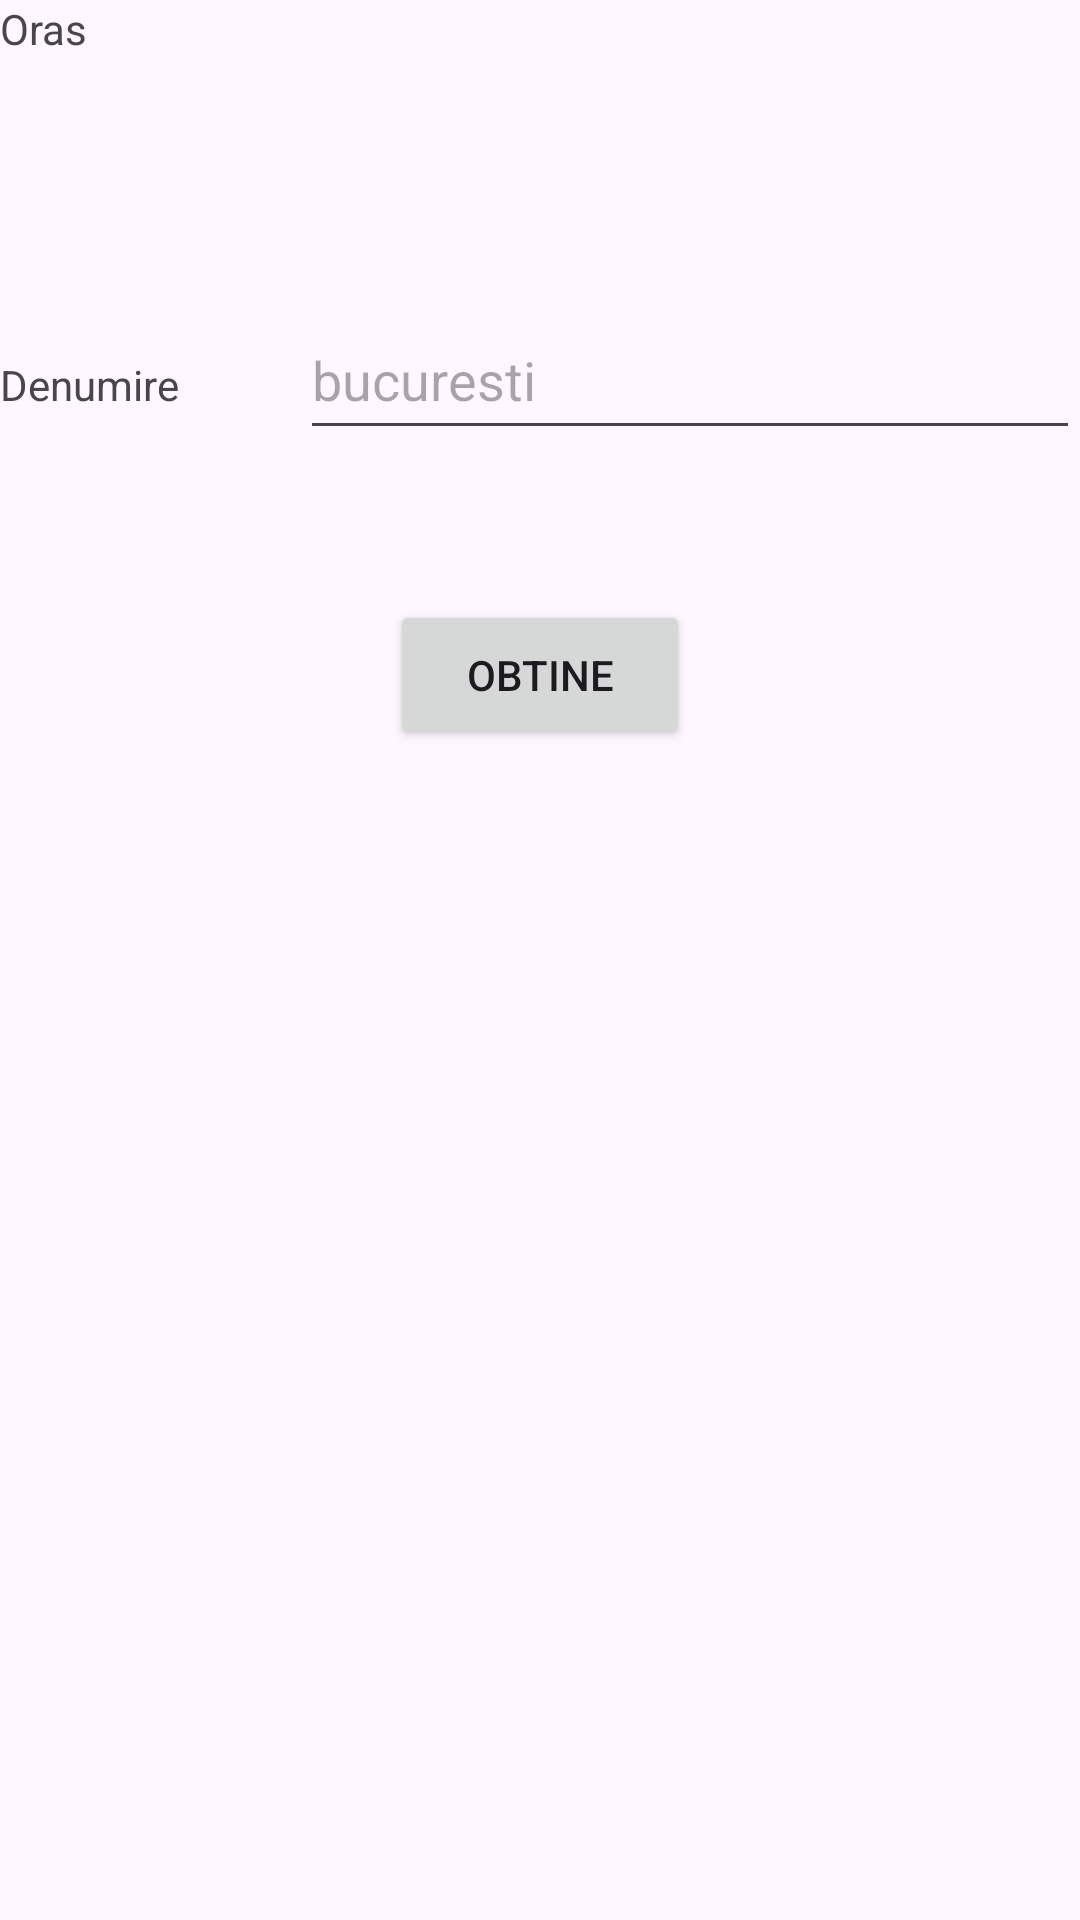

Write the Android layout XML for this screen, with the resource values it uses.
<!-- AndroidManifest.xml: application theme Theme.AndroidTest5 -->
<!-- res/layout/activity_city.xml -->
<?xml version="1.0" encoding="utf-8"?>
<LinearLayout xmlns:android="http://schemas.android.com/apk/res/android"
    xmlns:app="http://schemas.android.com/apk/res-auto"
    xmlns:tools="http://schemas.android.com/tools"
    android:id="@+id/main"
    android:layout_width="match_parent"
    android:layout_height="match_parent"
    android:orientation="vertical"
    tools:context=".CityActivity">

    <LinearLayout
        android:layout_width="match_parent"
        android:layout_height="100dp">

        <TextView
            android:layout_width="match_parent"
            android:layout_height="50dp"
            android:text="Oras">

        </TextView>
    </LinearLayout>

    <LinearLayout
        android:layout_width="match_parent"
        android:layout_height="100dp">

        <TextView
            android:layout_width="100dp"
            android:layout_height="50dp"
            android:text="Denumire">

        </TextView>
        <EditText
            android:layout_width="match_parent"
            android:layout_height="50dp"
            android:hint="bucuresti"
            android:id="@+id/cityET">

        </EditText>
    </LinearLayout>

    <Button
        android:layout_width="100dp"
        android:layout_height="50dp"
        android:text="Obtine"
        android:layout_gravity="center"
        android:id="@+id/obtineBtn"
        >

    </Button>

    <TextView
        android:layout_width="match_parent"
        android:layout_height="50dp"
        android:textStyle="bold"
        android:textSize="20dp"
        android:id="@+id/afisareCity">

    </TextView>
    <TextView
        android:layout_width="match_parent"
        android:layout_height="50dp"
        android:textStyle="bold"
        android:textSize="20dp"
        android:id="@+id/afisareVremeMin">
    </TextView>
    <TextView
        android:layout_width="match_parent"
        android:layout_height="50dp"
        android:textStyle="bold"
        android:textSize="20dp"
        android:id="@+id/afisareVremeMax">
    </TextView>



</LinearLayout>
<!-- resources referenced by this layout -->
<resources>
  <style name="Theme.AndroidTest5" parent="Base.Theme.AndroidTest5" />
  <style name="Base.Theme.AndroidTest5" parent="Theme.Material3.DayNight.NoActionBar">
          
          
      </style>
</resources>
